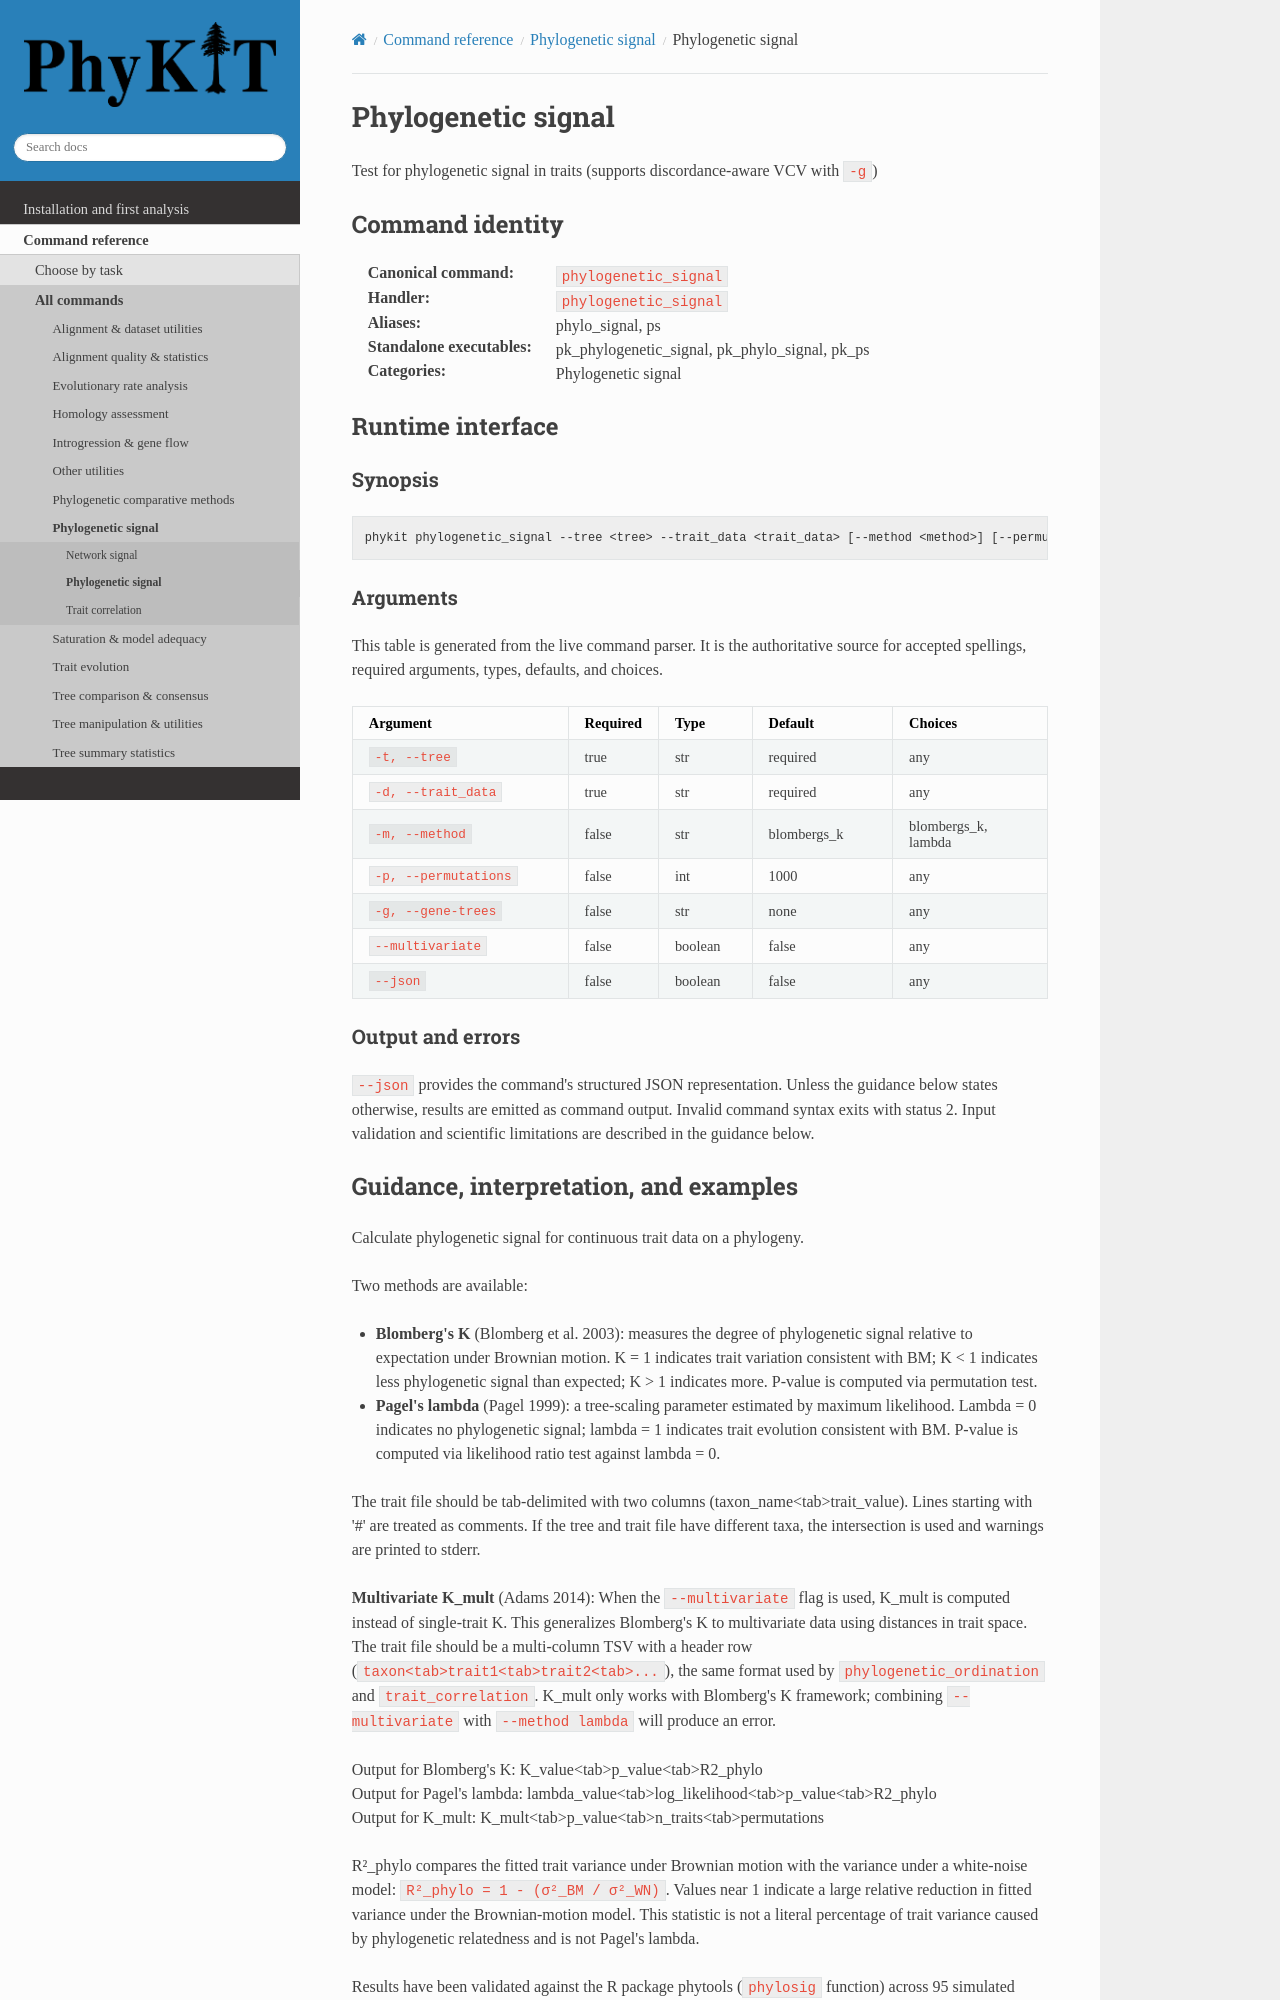

repository: JLSteenwyk/PhyKIT · page: reference/commands/phylogenetic_signal.html · generator: sphinx

.. _cmd-phylogenetic_signal:
.. _command-phylogenetic_signal:

Phylogenetic signal
===================

Test for phylogenetic signal in traits (supports discordance-aware VCV with ``-g``)

Command identity
----------------

:Canonical command: ``phylogenetic_signal``
:Handler: ``phylogenetic_signal``
:Aliases: phylo_signal, ps
:Standalone executables: pk_phylogenetic_signal, pk_phylo_signal, pk_ps
:Categories: Phylogenetic signal

Runtime interface
-----------------

.. include:: /_generated/commands/phylogenetic_signal.inc
